Photos from the image-classification dataset "imgs" in the GitHub repository gjlahman/Convolutional_Neural_Net. Its 2 classes are: hot dog, not hot dog.

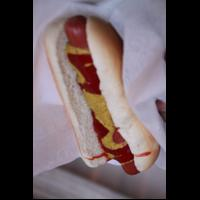
Label: hot dog

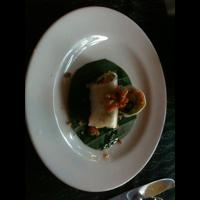
Label: not hot dog

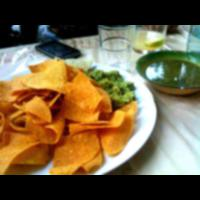
Label: not hot dog

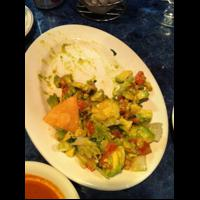
Label: not hot dog

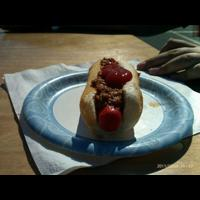
Label: hot dog

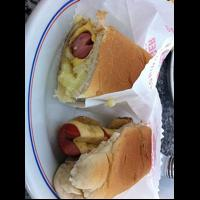
Label: hot dog
